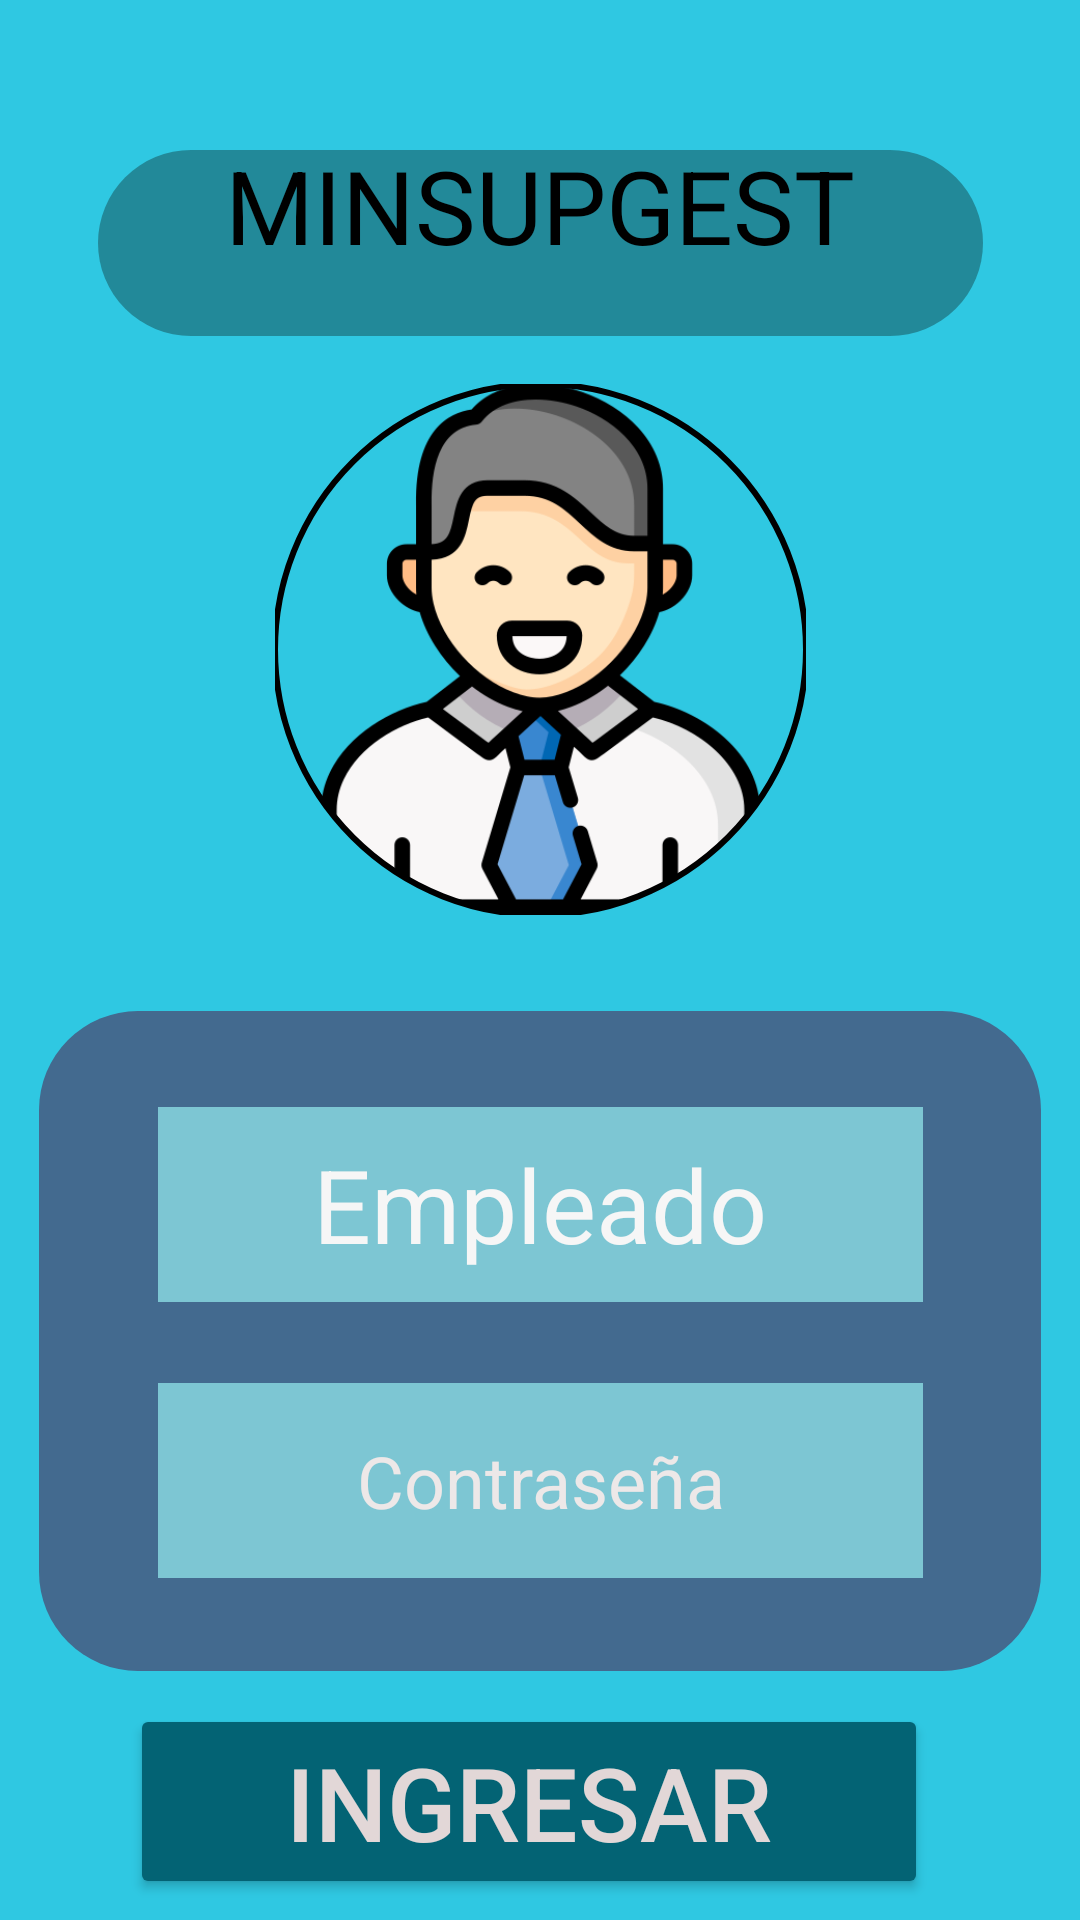

Android layout source for this screen:
<!-- AndroidManifest.xml: application theme Theme.MinSupGest -->
<!-- res/layout/activity_iniciosessionus.xml -->
<?xml version="1.0" encoding="utf-8"?>
<androidx.constraintlayout.widget.ConstraintLayout xmlns:android="http://schemas.android.com/apk/res/android"
    xmlns:app="http://schemas.android.com/apk/res-auto"
    xmlns:tools="http://schemas.android.com/tools"
    android:id="@+id/main"
    android:layout_width="match_parent"
    android:layout_height="match_parent"
    android:background="#2FC8E2"
    android:backgroundTint="#2FC8E2"
    tools:context=".Iniciosessionus">

    <TextView
        android:id="@+id/txttitulo"
        android:layout_width="295dp"
        android:layout_height="62dp"
        android:layout_gravity="top|left"
        android:layout_marginTop="50dp"
        android:layout_x="52dp"
        android:layout_y="48dp"
        android:background="@drawable/objeto1"
        android:backgroundTint="#228999"
        android:gravity="center_horizontal|top"
        android:includeFontPadding="false"
        android:lineHeight="29.05dp"
        android:text="MINSUPGEST"
        android:textAlignment="center"
        android:textAllCaps="false"
        android:textColor="@color/black"
        android:textSize="34sp"
        android:typeface="normal"
        app:layout_constraintEnd_toEndOf="parent"
        app:layout_constraintStart_toStartOf="parent"
        app:layout_constraintTop_toTopOf="parent"
        tools:ignore="RtlHardcoded" />

    <com.google.android.material.imageview.ShapeableImageView
        android:id="@+id/imgusuario2"
        android:layout_width="177dp"
        android:layout_height="177dp"
        android:layout_marginTop="16dp"
        android:layout_x="122dp"
        android:layout_y="131dp"
        android:scaleType="centerCrop"
        android:src="@drawable/employee"
        app:layout_constraintEnd_toEndOf="parent"
        app:layout_constraintStart_toStartOf="parent"
        app:layout_constraintTop_toBottomOf="@+id/txttitulo"
        app:shapeAppearance="@style/CircleImageView"
        app:shapeAppearanceOverlay="@style/CircleImageView"
        app:strokeColor="@color/black"
        app:strokeWidth="2dp" />

    <ImageView
        android:id="@+id/fondo2"
        android:layout_width="334dp"
        android:layout_height="220dp"
        android:layout_gravity="top|left"
        android:layout_marginTop="32dp"
        android:layout_x="46dp"
        android:layout_y="341dp"
        android:background="@drawable/objeto1"
        android:contentDescription="TODO"
        android:scaleType="centerInside"
        app:layout_constraintEnd_toEndOf="parent"
        app:layout_constraintStart_toStartOf="parent"
        app:layout_constraintTop_toBottomOf="@+id/imgusuario2"
        tools:ignore="RtlHardcoded,ImageContrastCheck" />

    <EditText
        android:id="@+id/etxtusuario"
        android:layout_width="255dp"
        android:layout_height="65dp"
        android:layout_marginTop="64dp"
        android:background="#4567CC"
        android:backgroundTint="#7DC6D3"
        android:ems="10"
        android:hint="Empleado"
        android:shadowColor="#DED3D3"
        android:textAlignment="center"
        android:textColor="#EFE3E3"
        android:textColorHighlight="#E0D7D7"
        android:textColorHint="#F6F6F6"
        android:textColorLink="#E2D1D1"
        android:textSize="34sp"
        app:layout_constraintEnd_toEndOf="parent"
        app:layout_constraintStart_toStartOf="parent"
        app:layout_constraintTop_toBottomOf="@+id/imgusuario2"
        tools:ignore="MissingConstraints" />

    <EditText
        android:id="@+id/etxtcontra"
        android:layout_width="255dp"
        android:layout_height="65dp"
        android:layout_marginTop="27dp"
        android:background="#7DC6D3"
        android:ems="10"
        android:hint="Contraseña"
        android:inputType="textPassword"
        android:textAlignment="center"
        android:textColorHint="#EDE8E8"
        android:textSize="24sp"
        app:layout_constraintEnd_toEndOf="parent"
        app:layout_constraintStart_toStartOf="parent"
        app:layout_constraintTop_toBottomOf="@+id/etxtusuario" />

    <Button
        android:id="@+id/btnenter"
        android:layout_width="266dp"
        android:layout_height="65dp"
        android:layout_marginTop="11dp"
        android:layout_x="82dp"
        android:layout_y="452dp"
        android:backgroundTint="#036374"
        android:text="Ingresar"
        android:textColor="#E2D7D7"
        android:textColorLink="#DB2C2C"
        android:textSize="34sp"
        app:layout_constraintEnd_toEndOf="parent"
        app:layout_constraintHorizontal_bias="0.462"
        app:layout_constraintStart_toStartOf="parent"
        app:layout_constraintTop_toBottomOf="@+id/fondo2"
        app:strokeColor="#E9E1E1"
        app:strokeWidth="1dp"
        tools:ignore="MissingConstraints" />

    <Button
        android:id="@+id/btnsalir"
        android:layout_width="166dp"
        android:layout_height="50dp"
        android:layout_marginStart="121dp"
        android:layout_marginTop="12dp"
        android:layout_marginEnd="117dp"
        android:backgroundTint="#D90909"
        android:text="Salir"
        android:textAlignment="center"
        android:textColor="@android:color/white"
        android:textSize="24sp"
        app:cornerRadius="0dp"
        app:layout_constraintEnd_toEndOf="parent"
        app:layout_constraintHorizontal_bias="0.0"
        app:layout_constraintStart_toStartOf="parent"
        app:layout_constraintTop_toBottomOf="@+id/btnenter"
        app:strokeColor="@color/black"
        app:strokeWidth="2dp" />


</androidx.constraintlayout.widget.ConstraintLayout>
<!-- resources referenced by this layout -->
<resources>
  <!-- drawable employee: png bitmap (drawable, 31049 bytes) -->
  <!-- drawable objeto1 (drawable) -->
  <?xml version="1.0" encoding="utf-8"?>
  <shape xmlns:android="http://schemas.android.com/apk/res/android"
      android:shape="rectangle">
      <solid android:color="#FF436A8F" /><corners android:radius="33dp" />
  </shape>
  <style name="CircleImageView" parent="ShapeAppearance.MaterialComponents.SmallComponent">
          <item name="cornerSize">50%</item>
      </style>
  <style name="Theme.MinSupGest" parent="Base.Theme.MinSupGest" />
  <style name="Base.Theme.MinSupGest" parent="Theme.Material3.DayNight.NoActionBar">
          
          
      </style>
  <!-- not gathered from this repository: default colours our renderer supplied (Android Studio template values) -->
  <color name="black">#FF000000</color>
</resources>
